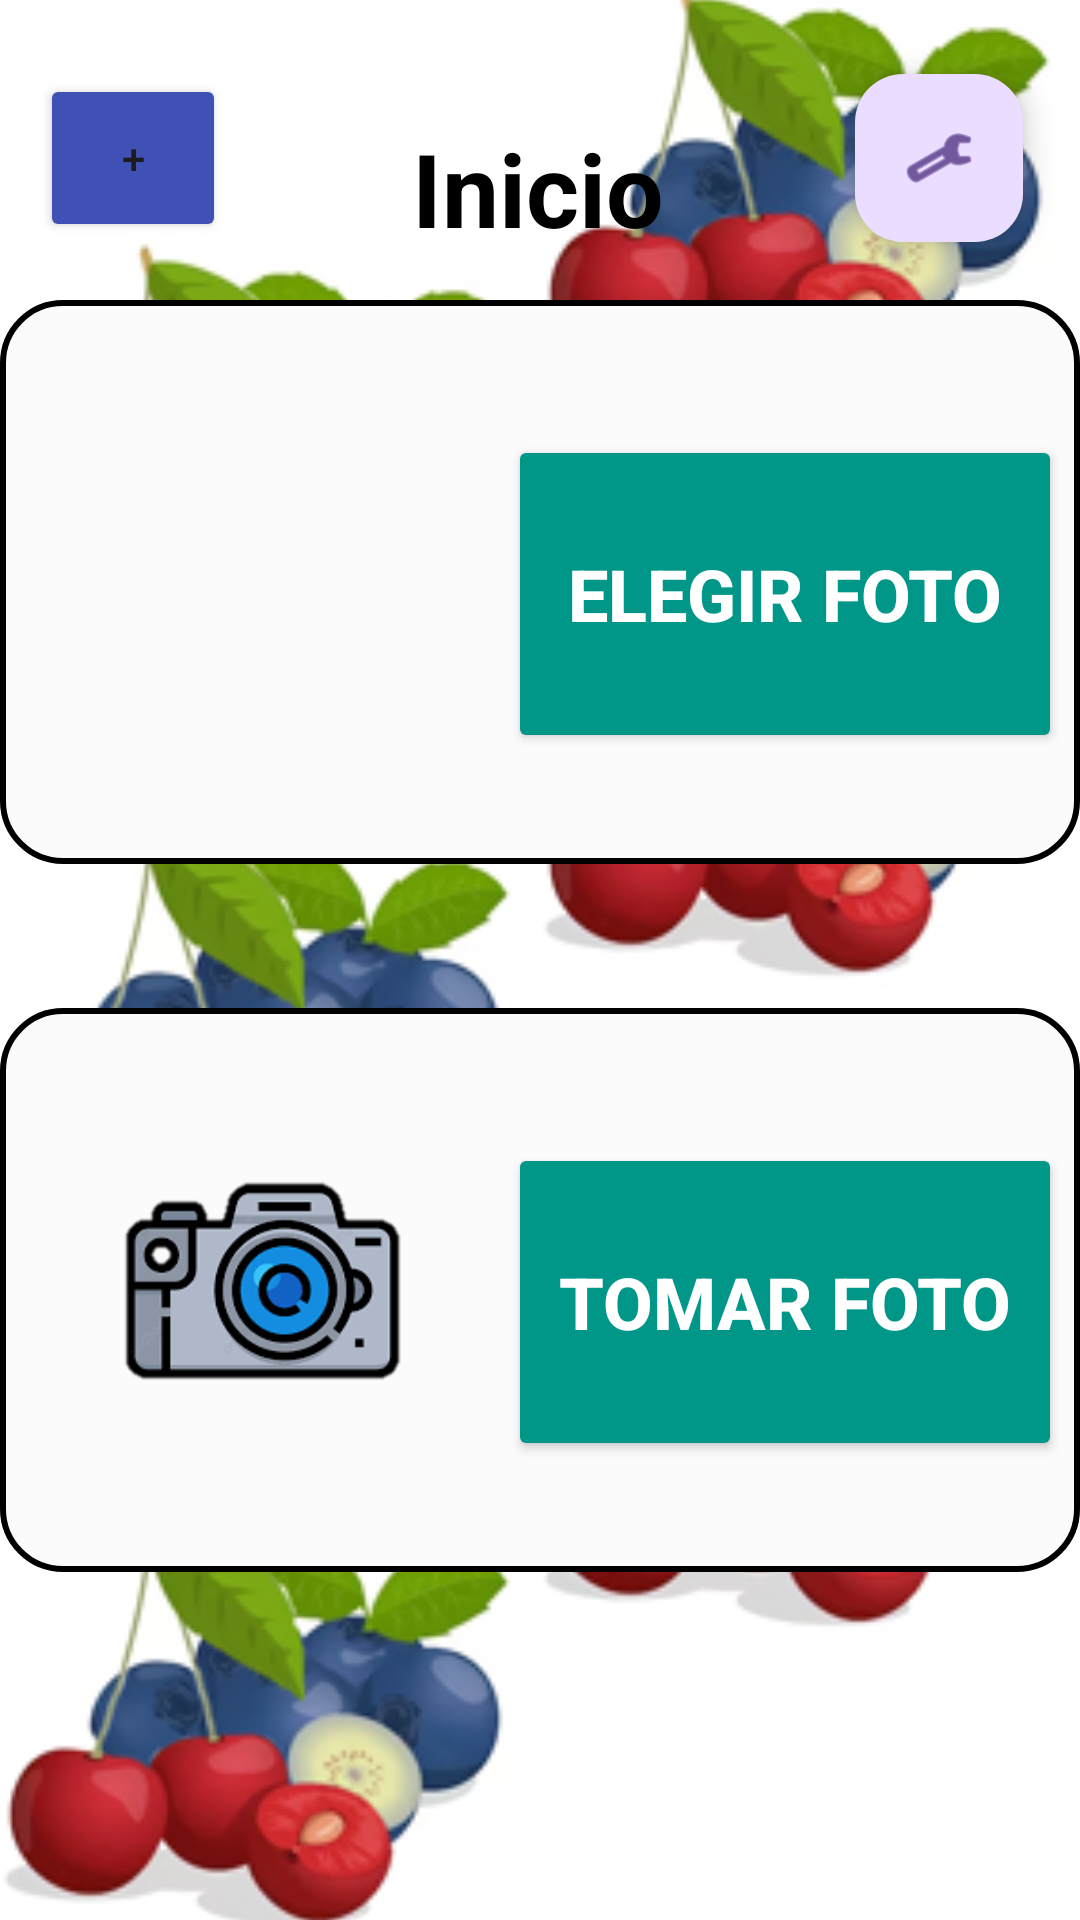

Produce the Android XML layout that renders to this screen, including the resource entries it uses.
<!-- AndroidManifest.xml: application theme Theme.OkFruitApp -->
<!-- res/layout/activity_home_page.xml -->
<?xml version="1.0" encoding="utf-8"?>
<androidx.constraintlayout.widget.ConstraintLayout xmlns:android="http://schemas.android.com/apk/res/android"
    xmlns:app="http://schemas.android.com/apk/res-auto"
    xmlns:tools="http://schemas.android.com/tools"
    android:layout_width="match_parent"
    android:layout_height="match_parent"
    android:background="@color/white"
    android:backgroundTint="#FFFFFF">



    <ImageView
        android:id="@+id/imageView4"
        android:layout_width="match_parent"
        android:layout_height="match_parent"
        android:contentDescription="TODO"
        android:scaleType="centerCrop"
        app:layout_constraintEnd_toEndOf="parent"
        app:layout_constraintHorizontal_bias="1.0"
        app:layout_constraintStart_toStartOf="parent"
        app:srcCompat="@drawable/fondo_homee"
        tools:layout_editor_absoluteY="206dp" />

    <TextView
        android:id="@+id/textView3"
        android:layout_width="180dp"
        android:layout_height="45dp"
        android:layout_marginTop="40dp"
        android:gravity="center"
        android:text="Inicio"
        android:textColor="#000000"
        android:textSize="34sp"
        android:textStyle="bold"
        app:layout_constraintEnd_toEndOf="parent"
        app:layout_constraintHorizontal_bias="0.497"
        app:layout_constraintStart_toStartOf="parent"
        app:layout_constraintTop_toTopOf="@+id/imageView4"
        tools:ignore="HardcodedText,MissingConstraints" />

    <Button
        android:id="@+id/btn_dato"
        android:layout_width="62dp"
        android:layout_height="56dp"
        android:backgroundTint="#3F51B5"
        android:text="+"
        android:textColorHighlight="#00FFFFFF"
        app:layout_constraintBottom_toBottomOf="parent"
        app:layout_constraintEnd_toStartOf="@+id/textView3"
        app:layout_constraintHorizontal_bias="0.49"
        app:layout_constraintStart_toStartOf="parent"
        app:layout_constraintTop_toTopOf="parent"
        app:layout_constraintVertical_bias="0.042"
        tools:ignore="HardcodedText,MissingConstraints" />

    <com.google.android.material.floatingactionbutton.FloatingActionButton
        android:id="@+id/floatActualizar"
        android:layout_width="56dp"
        android:layout_height="wrap_content"
        android:clickable="true"
        app:layout_constraintBottom_toBottomOf="parent"
        app:layout_constraintEnd_toEndOf="parent"
        app:layout_constraintHorizontal_bias="0.45"
        app:layout_constraintStart_toEndOf="@+id/textView3"
        app:layout_constraintTop_toTopOf="parent"
        app:layout_constraintVertical_bias="0.042"
        app:srcCompat="@android:drawable/ic_menu_manage"
        tools:ignore="MissingConstraints" />

    <LinearLayout
        android:id="@+id/linearLayout"
        android:layout_width="match_parent"
        android:layout_height="wrap_content"
        android:animateLayoutChanges="true"
        android:orientation="vertical">

    </LinearLayout>

    <RelativeLayout
        android:layout_width="match_parent"
        android:layout_height="188dp"
        android:layout_marginBottom="116dp"
        android:background="@drawable/rounded_background"
        android:orientation="horizontal"
        android:padding="6dp"
        app:layout_constraintBottom_toBottomOf="parent"
        app:layout_constraintEnd_toEndOf="parent"
        app:layout_constraintHorizontal_bias="0.0"
        app:layout_constraintStart_toStartOf="parent">

        <ImageView
            android:id="@+id/iconImageView"
            android:layout_width="165dp"
            android:layout_height="136dp"
            android:layout_alignParentStart="true"
            android:layout_alignParentLeft="true"
            android:layout_centerVertical="true"
            android:layout_gravity="center"
            android:paddingLeft="14dp"
            android:paddingRight="14dp"
            app:srcCompat="@drawable/camara" />

        <LinearLayout
            android:layout_width="216dp"
            android:layout_height="143dp"
            android:layout_alignParentTop="true"
            android:layout_marginStart="-2dp"
            android:layout_marginLeft="-2dp"
            android:layout_marginTop="39dp"
            android:layout_toEndOf="@+id/iconImageView"
            android:layout_toRightOf="@+id/iconImageView"
            android:orientation="vertical">

            <Button
                android:id="@+id/btn_foto"
                android:layout_width="match_parent"
                android:layout_height="106dp"
                android:layout_marginBottom="5dp"
                android:backgroundTint="#009688"
                android:text="Tomar Foto"
                android:textColor="@color/white"
                android:textSize="24sp"
                android:textStyle="bold" />
        </LinearLayout>

    </RelativeLayout>

    <RelativeLayout
        android:layout_width="match_parent"
        android:layout_height="188dp"
        android:layout_marginBottom="352dp"
        android:background="@drawable/rounded_background"
        android:orientation="horizontal"
        android:padding="6dp"
        app:layout_constraintBottom_toBottomOf="parent"
        app:layout_constraintEnd_toEndOf="parent"
        app:layout_constraintHorizontal_bias="0.0"
        app:layout_constraintStart_toStartOf="parent">

        <ImageView
            android:id="@+id/iconImageView2"
            android:layout_width="165dp"
            android:layout_height="136dp"
            android:layout_alignParentStart="true"
            android:layout_alignParentLeft="true"
            android:layout_centerVertical="true"
            android:layout_gravity="center"
            android:paddingLeft="14dp"
            android:paddingRight="14dp"
            app:srcCompat="@drawable/galeria" />

        <LinearLayout
            android:layout_width="216dp"
            android:layout_height="143dp"
            android:layout_alignParentTop="true"
            android:layout_marginStart="-2dp"
            android:layout_marginLeft="-2dp"
            android:layout_marginTop="39dp"
            android:layout_toEndOf="@+id/iconImageView2"
            android:layout_toRightOf="@+id/iconImageView2"
            android:orientation="vertical">

            <Button
                android:id="@+id/btn_foto2"
                android:layout_width="match_parent"
                android:layout_height="106dp"
                android:layout_marginBottom="5dp"
                android:backgroundTint="#009688"
                android:text="Elegir Foto"
                android:textColor="@color/white"
                android:textSize="24sp"
                android:textStyle="bold" />
        </LinearLayout>

    </RelativeLayout>

</androidx.constraintlayout.widget.ConstraintLayout>
<!-- resources referenced by this layout -->
<resources>
  <color name="white">#FFFFFFFF</color>
  <!-- drawable camara: png bitmap (drawable, 4656 bytes) -->
  <!-- drawable fondo_homee: jpg bitmap (drawable, 117595 bytes) -->
  <!-- drawable rounded_background (drawable) -->
  <?xml version="1.0" encoding="utf-8"?>
  <shape xmlns:android="http://schemas.android.com/apk/res/android">
      <solid android:color="#FBFBFB" />
      <corners android:radius="20dp" />
      <stroke
          android:width="2dp"
          android:color="#000000" />
  </shape>
  <style name="Theme.OkFruitApp" parent="Base.Theme.OkFruitApp" />
  <style name="Base.Theme.OkFruitApp" parent="Theme.Material3.DayNight.NoActionBar">
          
          
      </style>
</resources>
